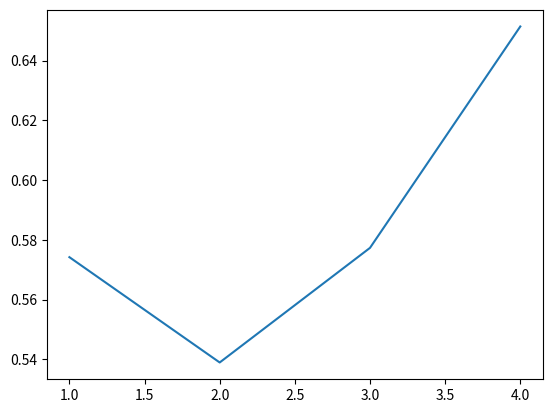

Recreate this plot in Python.
# importing the required libraries
import matplotlib.pyplot as plt
import numpy as np

# define data values
x = np.array([1, 2, 3, 4])  # X-axis points
y = np.array([0.5742068312602301, 0.538944114610958, 0.5773207635407577, 0.6514448987972009])  # Y-axis points

plt.plot(x, y)  # Plot the chart
plt.show()  # display